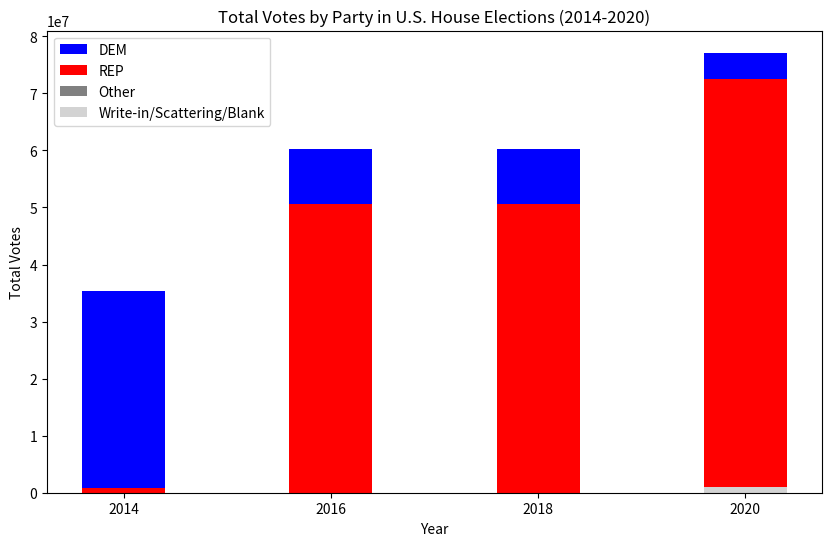

The matplotlib source for this figure:
import matplotlib.pyplot as plt
import pandas as pd

# Sample data (you can replace this with your actual data)
data = {
    "year": [2014, 2014, 2014, 2016, 2016, 2016, 2018, 2018, 2018, 2020, 2020, 2020],
    "party": ["DEM", "REP", "Other", "DEM", "REP", "Other", "DEM", "REP", "Other", "DEM", "REP", "Write-in/Scattering/Blank"],
    "votes": [35355530, 781825, 0.994032714, 60319623, 50616149, 2.103300871, 60263478, 50654841, 2.105768014, 77122723, 72571042, 1053826],
}

df = pd.DataFrame(data)

# Create a bar chart
plt.figure(figsize=(10, 6))
colors = {"DEM": 'blue', "REP": 'red', "Other": 'gray', "Write-in/Scattering/Blank": 'lightgray'}
party_order = ["DEM", "REP", "Other", "Write-in/Scattering/Blank"]

for party in party_order:
    party_data = df[df["party"] == party]
    plt.bar(party_data["year"], party_data["votes"], label=party, color=colors[party])

plt.xlabel('Year')
plt.ylabel('Total Votes')
plt.title('Total Votes by Party in U.S. House Elections (2014-2020)')
plt.xticks(df["year"].unique())
plt.legend()

plt.show()
